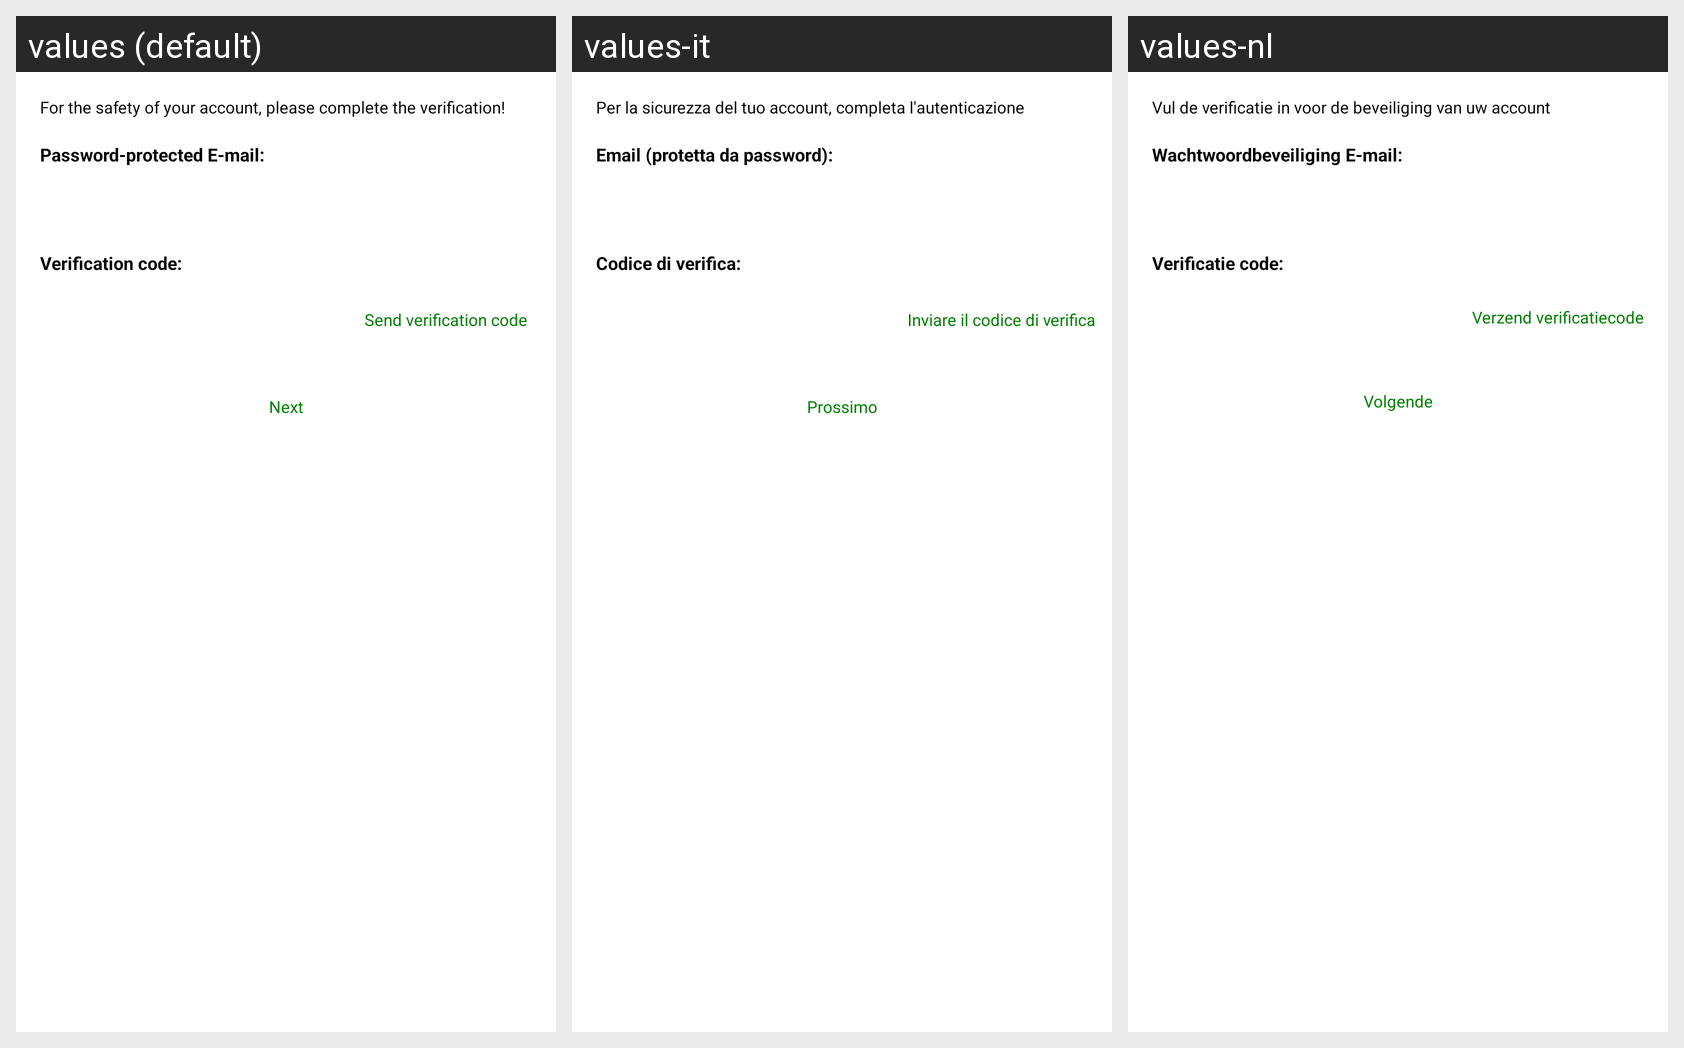

Here is an Android app screen in its default locale and in the app's own translations. Write out the translated-string differences for the strings that appear on this screen.
Android screen res/layout/activity_find_pwd2.xml rendered under 3 locales, left to right: values (default), values-it, values-nl. Device: Nexus 5 (rendered at 1080×1920; each locale shown at half size, 540×960, under a caption strip naming it); theme AppTheme.
Strings drawn on this screen, with the default value and each locale's value (text and hints the layout hard-codes, and strings that could not be matched under every locale, appear in the picture but are not listed):

yz_user_safe_notice
  values: For the safety of your account, please complete the verification!
  values-it: Per la sicurezza del tuo account, completa l'autenticazione
  values-nl: Vul de verificatie in voor de beveiliging van uw account

protected_email
  values: Password-protected E-mail:
  values-it: Email (protetta da password):
  values-nl: Wachtwoordbeveiliging E-mail:

yz_code
  values: Verification code:
  values-it: Codice di verifica:
  values-nl: Verificatie code:

send_code
  values: Send verification code
  values-it: Inviare il codice di verifica
  values-nl: Verzend verificatiecode

next_step
  values: Next
  values-it: Prossimo
  values-nl: Volgende
